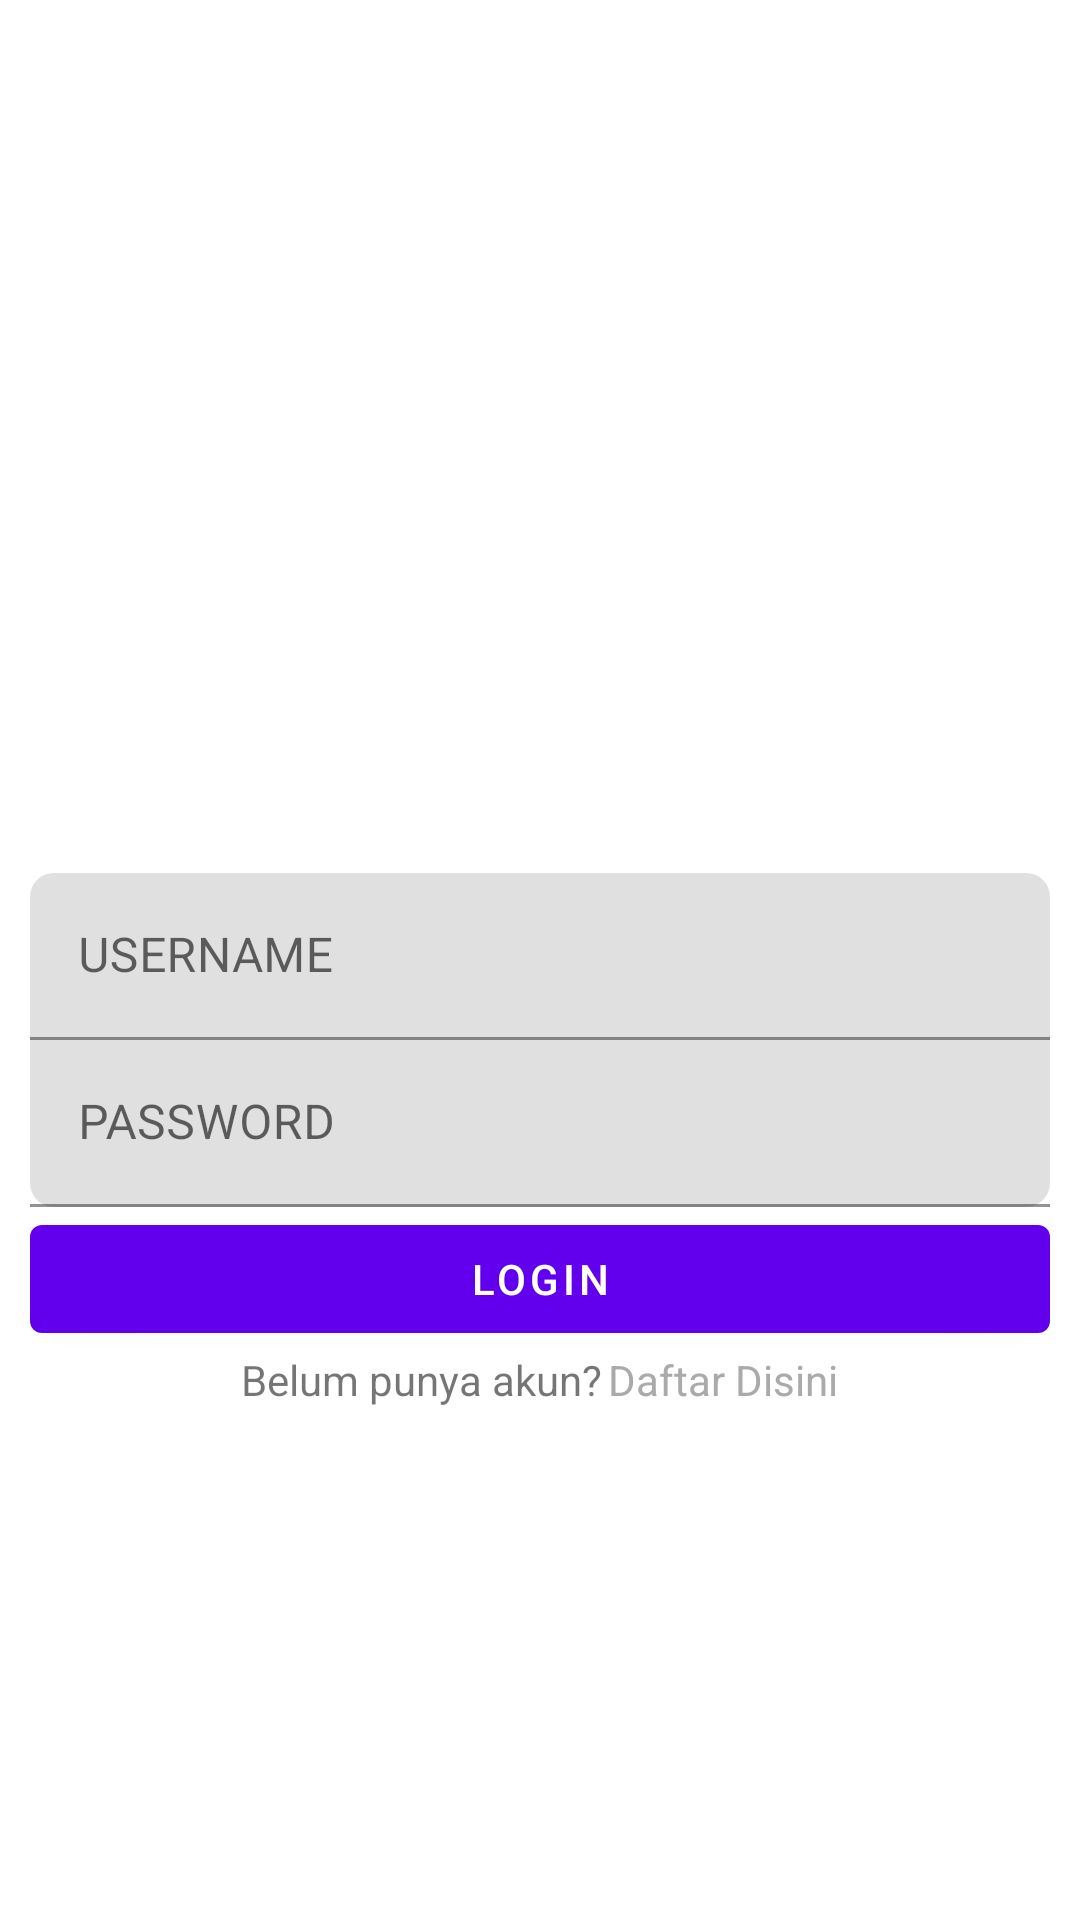

Produce the Android XML layout that renders to this screen, including the resource entries it uses.
<!-- AndroidManifest.xml: application theme Theme.ERPAS -->
<!-- res/layout/fragment_login.xml -->
<?xml version="1.0" encoding="utf-8"?>
<androidx.constraintlayout.widget.ConstraintLayout xmlns:android="http://schemas.android.com/apk/res/android"
    android:background="@drawable/gradient_bg"
    android:layout_width="match_parent"
    android:layout_height="match_parent"
    xmlns:app="http://schemas.android.com/apk/res-auto">
    <LinearLayout
        android:layout_margin="10dp"
        app:layout_constraintTop_toTopOf="parent"
        app:layout_constraintLeft_toLeftOf="parent"
        app:layout_constraintRight_toRightOf="parent"
        app:layout_constraintBottom_toBottomOf="parent"
        android:orientation="vertical"
        android:layout_width="match_parent"
        android:layout_height="wrap_content">
        <ImageView
            android:layout_gravity="center"
            android:src="@drawable/trolley"
            android:layout_width="80dp"
            android:layout_height="80dp"
            android:layout_marginBottom="40dp"/>
        <com.google.android.material.textfield.TextInputLayout
            app:boxCornerRadiusBottomEnd="0dp"
            app:boxCornerRadiusBottomStart="0dp"
            app:boxCornerRadiusTopEnd="8dp"
            app:boxCornerRadiusTopStart="8dp"
            android:id="@+id/txtUsername"
            android:layout_width="match_parent"
            android:layout_height="wrap_content">
            <com.google.android.material.textfield.TextInputEditText
                android:hint="USERNAME"
                android:layout_width="match_parent"
                android:layout_height="wrap_content"/>
        </com.google.android.material.textfield.TextInputLayout>
        <com.google.android.material.textfield.TextInputLayout
            app:boxCornerRadiusBottomEnd="8dp"
            app:boxCornerRadiusBottomStart="8dp"
            app:boxCornerRadiusTopEnd="0dp"
            app:boxCornerRadiusTopStart="0dp"
            android:id="@+id/txtPassword"
            android:layout_width="match_parent"
            android:layout_height="wrap_content">
            <com.google.android.material.textfield.TextInputEditText
                android:hint="PASSWORD"
                android:inputType="textPassword"
                android:layout_width="match_parent"
                android:layout_height="wrap_content"/>
        </com.google.android.material.textfield.TextInputLayout>
        <com.google.android.material.button.MaterialButton
            android:id="@+id/btnLogin"
            android:text="LOGIN"
            android:layout_width="match_parent"
            android:layout_height="wrap_content"/>
        <LinearLayout
            android:layout_gravity="center"
            android:gravity="center"
            android:orientation="horizontal"
            android:layout_width="wrap_content"
            android:layout_height="wrap_content">
            <TextView
                android:text="Belum punya akun?"
                android:layout_width="wrap_content"
                android:layout_height="wrap_content"/>
            <TextView
                android:layout_marginLeft="2dp"
                android:textColor="@android:color/darker_gray"
                android:id="@+id/txtToRegister"
                android:text="Daftar Disini"
                android:layout_width="wrap_content"
                android:layout_height="wrap_content"/>
        </LinearLayout>
    </LinearLayout>
</androidx.constraintlayout.widget.ConstraintLayout>
<!-- resources referenced by this layout -->
<resources>
  <style name="Theme.ERPAS" parent="Theme.MaterialComponents.DayNight.DarkActionBar">
          
          <item name="colorPrimary">@color/purple_500</item>
          <item name="colorPrimaryVariant">@color/purple_700</item>
          <item name="colorOnPrimary">@color/white</item>
          
          <item name="colorSecondary">@color/teal_200</item>
          <item name="colorSecondaryVariant">@color/teal_700</item>
          <item name="colorOnSecondary">@color/black</item>
          
          <item name="android:statusBarColor">?attr/colorPrimaryVariant</item>
          
      </style>
  <!-- not gathered from this repository: default colours our renderer supplied (Android Studio template values) -->
  <color name="purple_500">#FF6200EE</color>
  <color name="purple_700">#FF3700B3</color>
  <color name="teal_200">#FF03DAC5</color>
  <color name="teal_700">#FF018786</color>
  <color name="black">#FF000000</color>
  <color name="white">#FFFFFFFF</color>
</resources>
